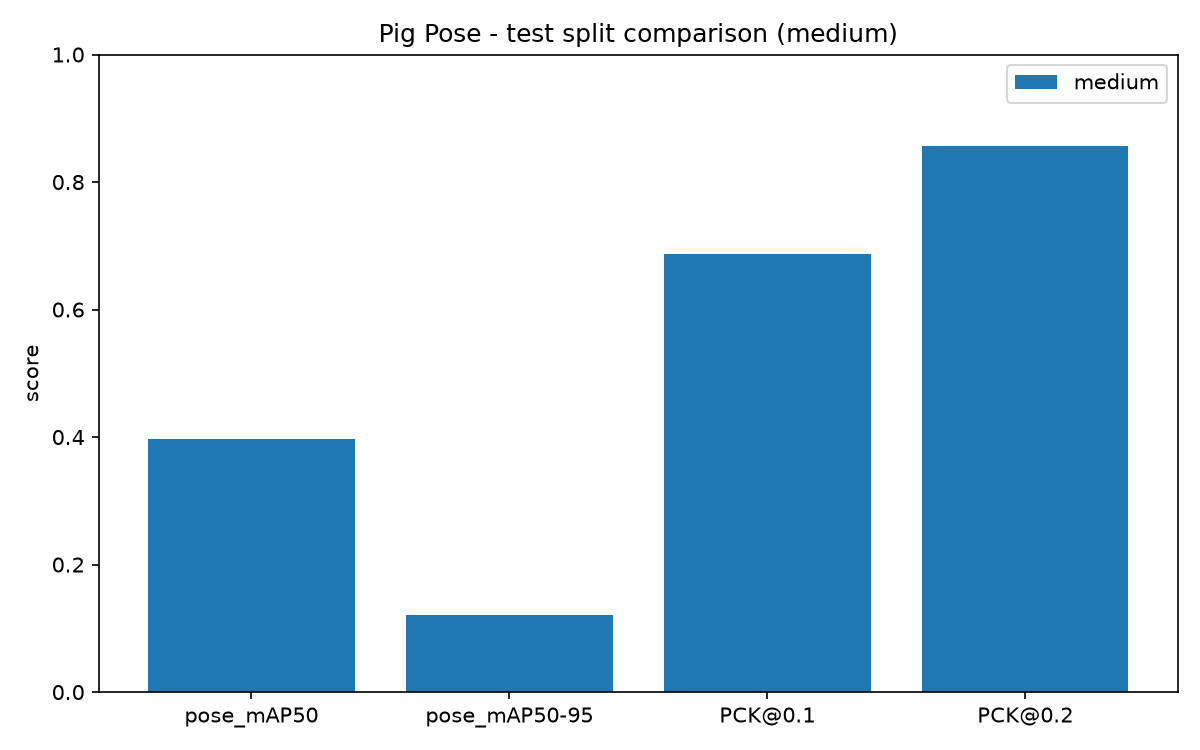

Values plotted in this chart, from the file beside it:
size, split, pose_mAP50, pose_mAP50-95, box_mAP50, box_mAP50-95, PCK@0.05, PCK@0.1, PCK@0.2, matched_instances, missed_instances
medium, train, 0.9395, 0.4224, 0.9947, 0.9376, 0.6363, 0.8696, 0.9603, 1517, 23
medium, valid, 0.7952, 0.3287, 0.9883, 0.8099, 0.5395, 0.8084, 0.9352, 328, 11
medium, test, 0.3969, 0.121, 0.8779, 0.6341, 0.4101, 0.6869, 0.8571, 757, 103
